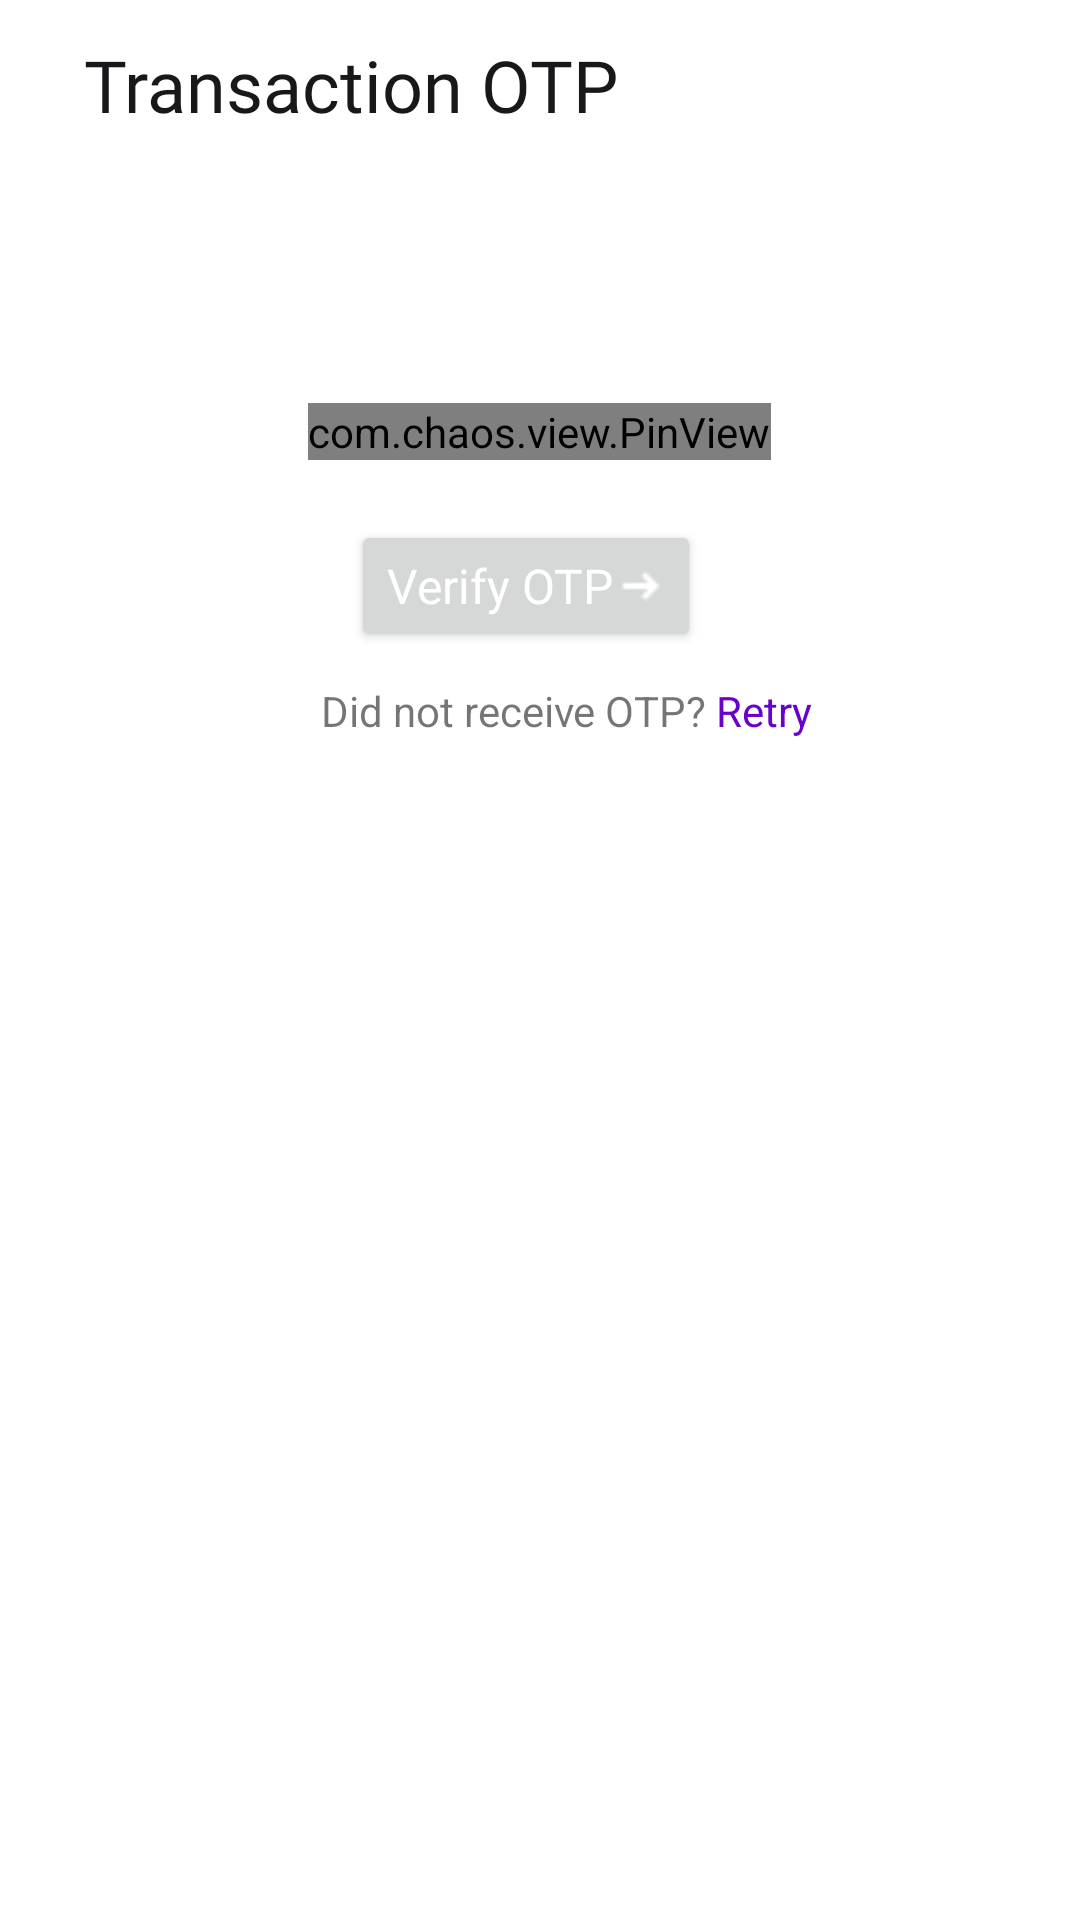

Produce the Android XML layout that renders to this screen, including the resource entries it uses.
<!-- AndroidManifest.xml: application theme Theme.TPJava -->
<!-- res/layout/activity_transaction_otp.xml -->
<?xml version="1.0" encoding="utf-8"?>
<androidx.constraintlayout.widget.ConstraintLayout xmlns:android="http://schemas.android.com/apk/res/android"
    xmlns:app="http://schemas.android.com/apk/res-auto"
    xmlns:tools="http://schemas.android.com/tools"
    android:id="@+id/main"
    android:layout_width="match_parent"
    android:layout_height="match_parent"
    tools:context=".ui.transaction.TransactionOTP">


    <LinearLayout
        android:layout_width="match_parent"
        android:layout_height="match_parent"
        android:orientation="vertical"
        android:padding="12dp">

        <LinearLayout
            android:layout_width="match_parent"
            android:layout_height="wrap_content"
            android:orientation="horizontal">

            <ImageView
                android:id="@+id/imageView"
                android:layout_width="wrap_content"
                android:layout_height="wrap_content"
                android:layout_marginEnd="16dp"
                android:src="@drawable/bdp_logo" />

            <TextView
                android:id="@+id/textView"
                android:layout_width="wrap_content"
                android:layout_height="wrap_content"
                android:gravity="center_vertical"
                android:text="@string/transaction_otp"
                android:textAppearance="@style/appbar" />
        </LinearLayout>

        <com.chaos.view.PinView
            android:id="@+id/otpCode"
            app:itemCount="6"
            app:itemWidth="50dp"
            app:itemHeight="50dp"
            android:gravity="center"
            android:layout_marginTop="90dp"
            android:layout_width="wrap_content"
            android:layout_height="wrap_content"
            android:itemBackground="@color/white"
            android:layout_gravity="center"
            android:textAppearance="@style/textfields"
            android:inputType="number"
            android:cursorVisible="true"
            app:hideLineWhenFilled="false"
            app:itemRadius="5dp"
            style="@style/PinWidget.PinView"
            app:layout_constraintRight_toRightOf="parent"
            app:layout_constraintLeft_toLeftOf="parent"
            app:layout_constraintTop_toTopOf="parent"
            >
        </com.chaos.view.PinView>

        <Button
            android:id="@+id/btnVerifyOtp"
            android:layout_width="wrap_content"
            android:layout_height="44dp"
            android:layout_marginTop="20dp"
            android:layout_marginStart="105dp"
            android:drawableEnd="@drawable/ic_login"
            android:textAppearance="@style/buttons"
            android:text="@string/otp_button" />

        <TextView
            android:id="@+id/dontHaveAccountTextView"
            android:layout_width="wrap_content"
            android:layout_height="35dp"
            android:layout_marginStart="95dp"
            android:layout_marginTop="10dp"
            android:autoLink="all"
            android:text="@string/no_otp_received" />
    </LinearLayout>

</androidx.constraintlayout.widget.ConstraintLayout>
<!-- resources referenced by this layout -->
<resources>
  <color name="white">#FFFFFFFF</color>
  <!-- drawable ic_login: png bitmap (drawable, 188 bytes) -->
  <string name="no_otp_received">Did not receive OTP?  <font color="#6801CB">Retry</font> </string>
  <string name="otp_button">Verify OTP</string>
  <string name="transaction_otp">Transaction OTP</string>
  <style name="appbar">
          <item name="android:textSize">24sp</item>
          <item name="android:fontFamily">@font/ibmplexsansbold</item>
          <item name="android:textColor">#18181B</item>
      </style>
  <style name="buttons">
          <item name="android:textSize">16sp</item>
          <item name="android:fontFamily">@font/ibmplexsansmedium</item>
          <item name="android:textColor">#ffffff</item>
      </style>
  <style name="textfields">
          <item name="android:textSize">16sp</item>
          <item name="android:fontFamily">@font/ibmplexsansregular</item>
          <item name="android:textColor">#687078</item>
      </style>
  <style name="Theme.TPJava" parent="Theme.MaterialComponents.DayNight.NoActionBar">
          
          <item name="colorPrimary">@color/secondary</item>
          <item name="colorPrimaryVariant">@color/secondary</item>
          <item name="colorOnPrimary">@color/white</item>
          
          <item name="colorSecondary">@color/primary</item>
          <item name="colorSecondaryVariant">@color/primary</item>
          <item name="colorOnSecondary">@color/black</item>
          
          <item name="android:statusBarColor">?attr/colorPrimaryVariant</item>
          
      </style>
  <color name="secondary">#6801CB</color>
  <color name="primary">#CC0066</color>
  <color name="black">#FF000000</color>
</resources>
